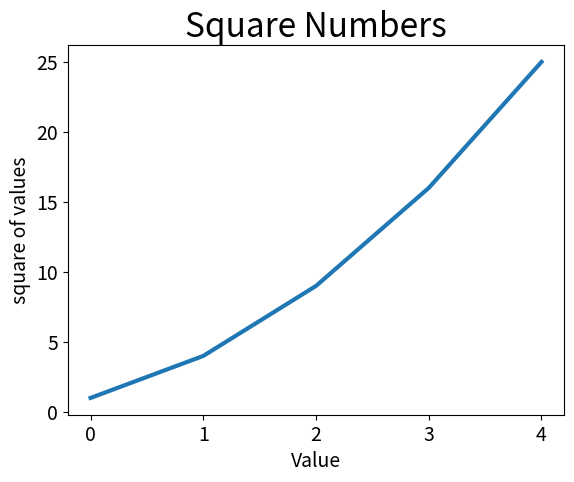

Source code (Python):

import matplotlib.pyplot as plt
import_values = [1,2,3,4,5]
squares = [1,4,9,16,25]
fig, ax = plt.subplots()

#set linewidth/thickness
ax.plot(squares, linewidth=3)

#set the title and label axes
ax.set_title("Square Numbers", fontsize = 24)
ax.set_xlabel("Value", fontsize = 14)
ax.set_ylabel("square of values", fontsize = 14)

#set size of thick labels.
ax.tick_params(axis= "both", labelsize = 14)
plt.show()
